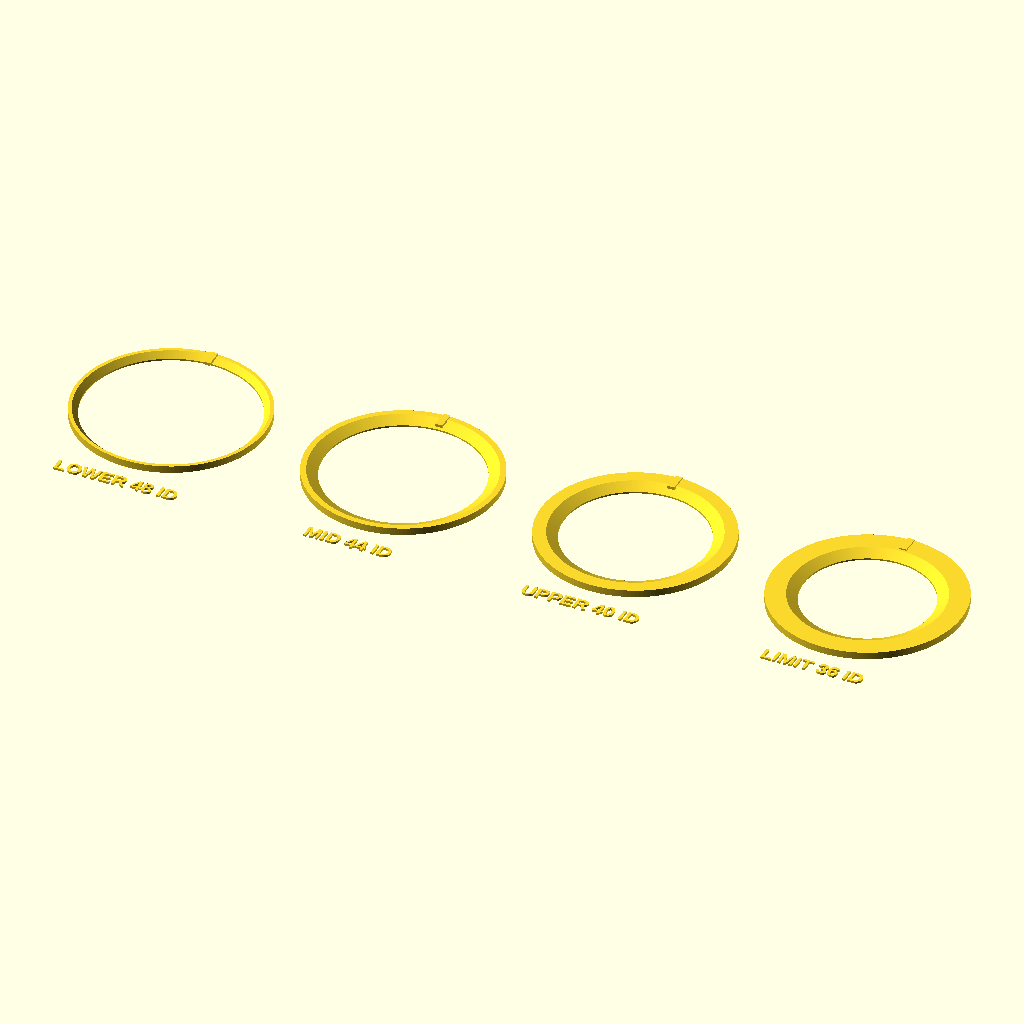
Cell 1: rendered with the file's own defaults.
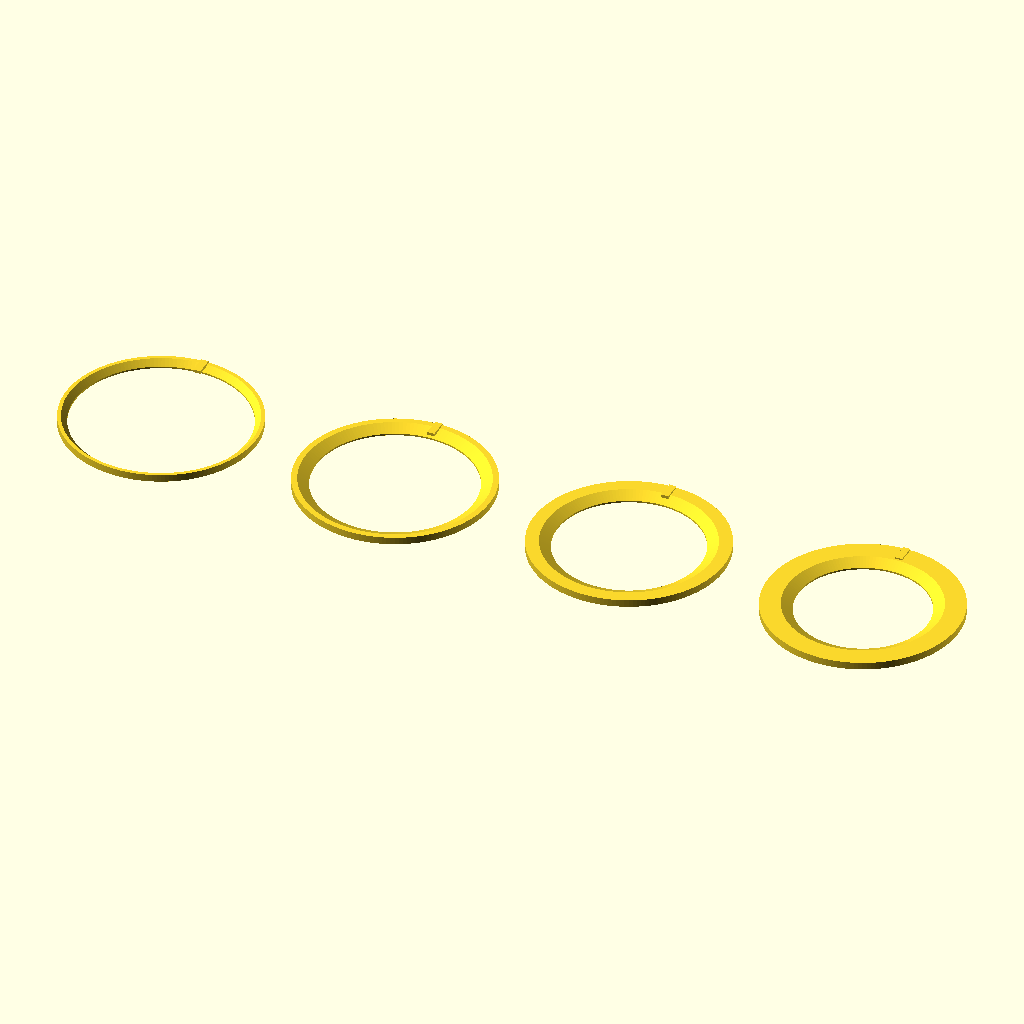
Cell 2 — enable_labels set to false, the other parameters unchanged.
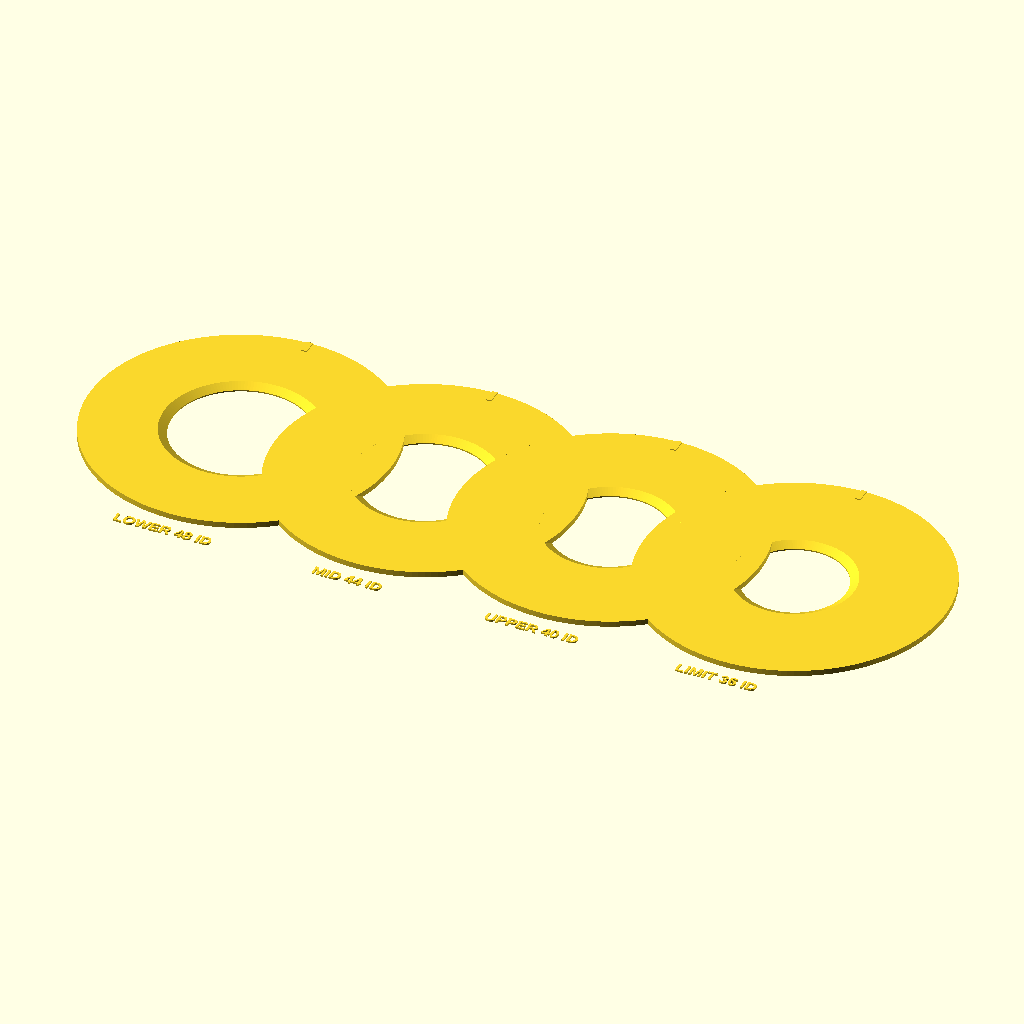
Cell 3: baffle_od = 106.4 (everything else at default).
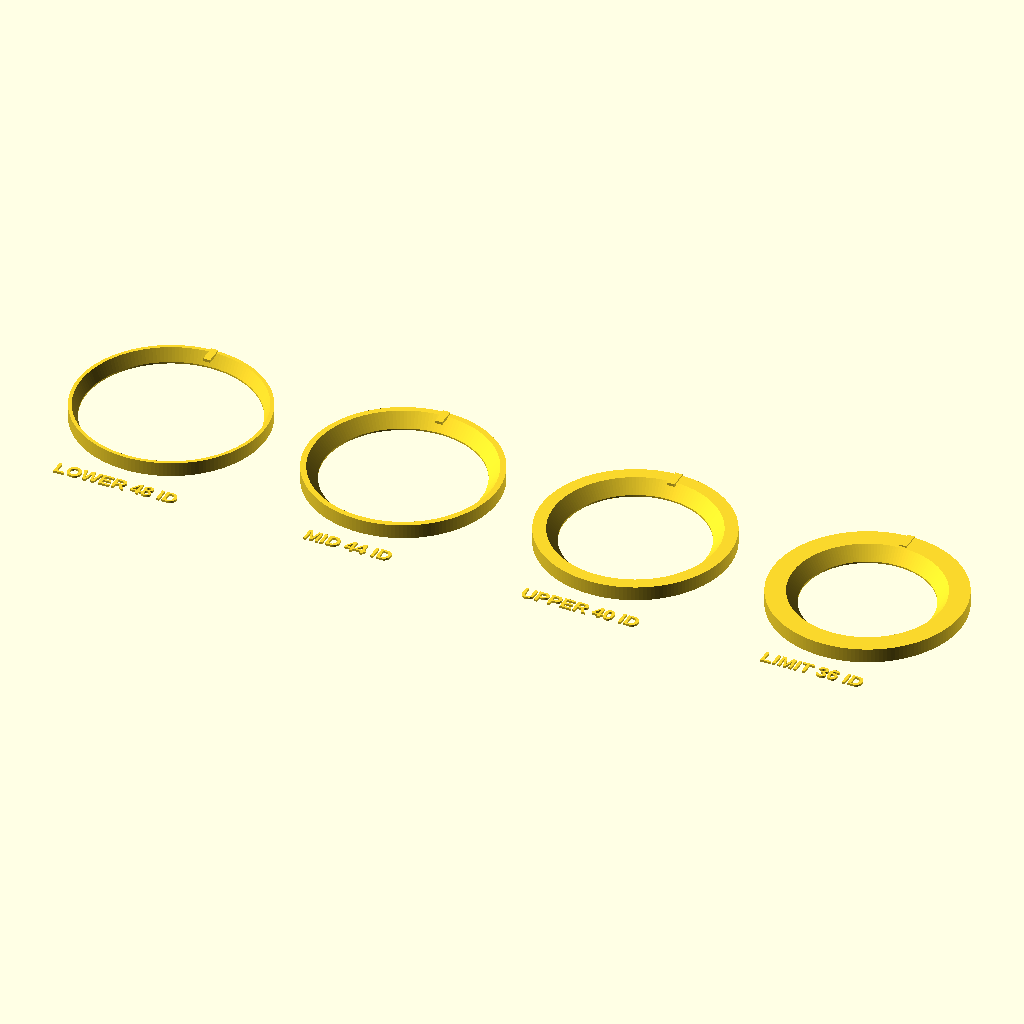
Cell 4: ring_t = 4 (everything else at default).
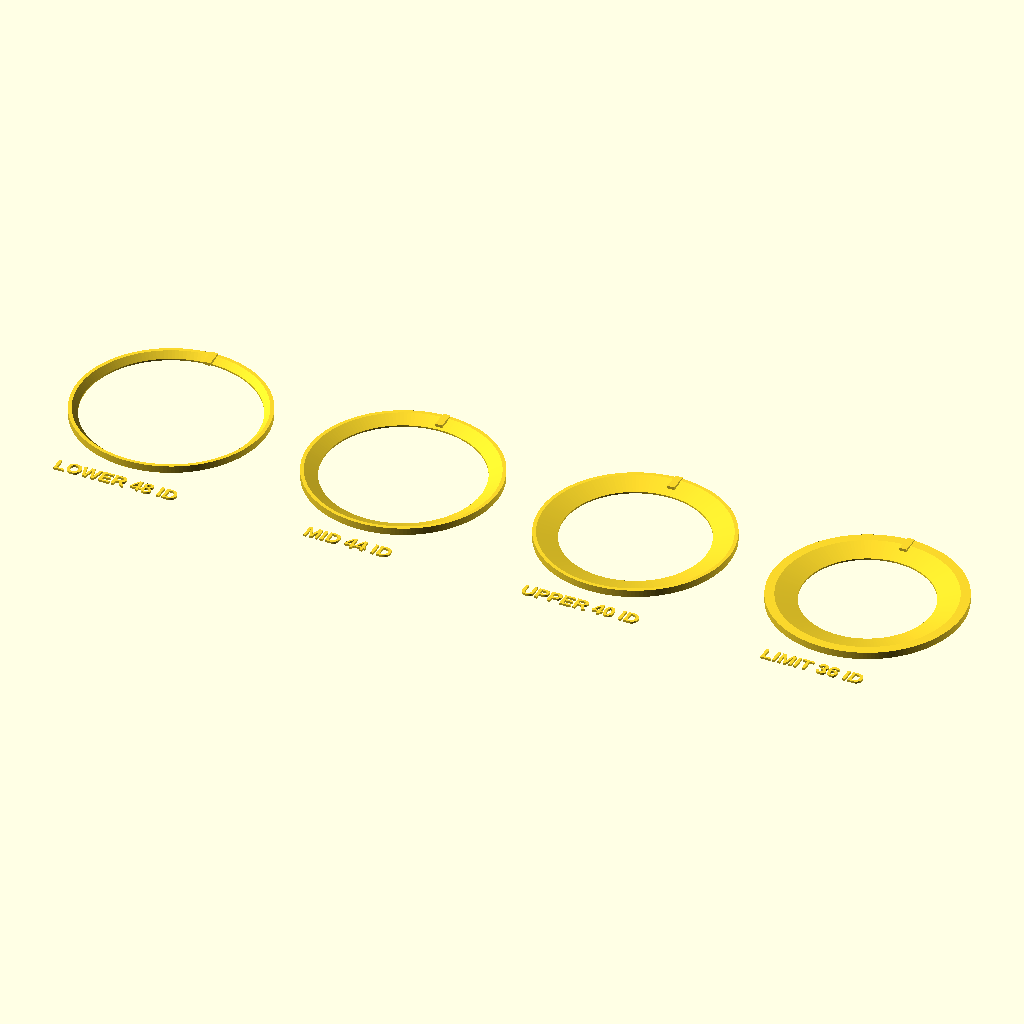
Cell 5: chamfer_radial = 6 (everything else at default).
All cells are drawn from the same view direction (rotation 55°, 0°, 25°, orthographic, colour scheme Cornfield), but the view is re-fitted for each cell, so position and scale can differ between cells as well as the parameter.
The OpenSCAD source (CAD/005-LIO-3D-print_baffle_ring_set_v01.scad):
// Lio v0.1 — Internal Baffle Ring Set
// Units: millimeters
//
// This print generates:
// - lower baffle ring
// - middle baffle ring
// - upper baffle ring
// - optional detector-field limiter ring
//
// Purpose:
// - Stop shallow-angle wall reflections.
// - Reduce stray light reaching the detector.
// - Give you swappable/testable apertures inside the optical tube.
//
// Print orientation:
// - Flat on bed.
//
// Material:
// - Black PETG.
// - Optionally coat/flock/paint after printing.
//
// Notes:
// - These are separate rings placed side by side for printing.
// - Outer diameter is slightly under the planned 54 mm inner sleeve bore.
// - Inner openings are intentionally different so you can test detector signal vs. field restriction.

$fn = 160;
eps = 0.05;

// ----------------------------
// Global dimensions
// ----------------------------

// Planned removable inner sleeve ID is about 54 mm.
// Use a slightly smaller baffle OD so the rings slide in.
baffle_od = 53.2;

// Main ring thickness.
ring_t = 2.0;

// Top chamfer / knife-edge geometry.
// Larger chamfer_radial = longer sloped top surface.
// inner_lip_h is the small vertical inner lip left for strength.
chamfer_radial = 3.0;
inner_lip_h = 0.45;

// Print spacing between rings.
spacing = 66;

// Text label settings
enable_labels = true;
label_size = 4.0;
label_depth = 0.6;

// Ring definitions:
// [name, inner_opening_diameter]
rings = [
    ["LOWER 48",   48],
    ["MID 44",     44],
    ["UPPER 40",   40],
    ["LIMIT 36",   36]
];

// ----------------------------
// Helper modules
// ----------------------------

// Chamfered annular baffle using rotate_extrude.
// The 2D polygon is defined in [radius, height] coordinates.
// rotate_extrude revolves it around the Z axis.
//
// Cross-section shape:
//
// outer top ┌────────────
//           │            \ chamfer toward aperture
// outer wall│             \
//           │              │ inner lip
// bottom    └──────────────┘
//
// This gives a shallow sloped inner edge rather than a blunt washer.

module chamfered_baffle_ring(od, id, t, chamfer, lip_h) {

    outer_r = od / 2;
    inner_r = id / 2;

    // Guard against impossible geometry.
    safe_chamfer = min(chamfer, max(0.5, outer_r - inner_r - 1.0));
    safe_lip_h = min(lip_h, t * 0.8);

    rotate_extrude(convexity = 10)
        polygon(points = [
            [inner_r, 0],                         // inner bottom
            [outer_r, 0],                         // outer bottom
            [outer_r, t],                         // outer top
            [inner_r + safe_chamfer, t],          // top before chamfer
            [inner_r, safe_lip_h]                 // inner lip / knife edge
        ]);
}

// Raised label placed beside each ring.
// Labels are intentionally outside the ring so they do not interfere with the optical part.
module ring_label(txt) {
    if (enable_labels) {
        translate([0, -baffle_od/2 - 7, 0])
            linear_extrude(height = label_depth)
                text(txt,
                     size = label_size,
                     font = "Liberation Sans:style=Bold",
                     halign = "center",
                     valign = "center");
    }
}

// Small orientation mark on each ring.
// This gives you a visible "up" reference if you want all chamfers facing the same direction during assembly.
module orientation_tick(od) {
    tick_w = 2.0;
    tick_l = 5.0;
    tick_h = 0.8;

    translate([0, od/2 - tick_l/2, ring_t])
        cube([tick_w, tick_l, tick_h], center = true);
}

// ----------------------------
// Full ring set
// ----------------------------

for (i = [0 : len(rings) - 1]) {
    x = (i - (len(rings)-1)/2) * spacing;
    label = rings[i][0];
    id = rings[i][1];

    translate([x, 0, 0]) {
        chamfered_baffle_ring(
            od = baffle_od,
            id = id,
            t = ring_t,
            chamfer = chamfer_radial,
            lip_h = inner_lip_h
        );

        orientation_tick(baffle_od);
        ring_label(str(label, " ID"));
    }
}
Parameter table extracted from the source (name, type, default, range or options):
eps: number, default 0.05
baffle_od: number, default 53.2
ring_t: number, default 2
chamfer_radial: number, default 3
inner_lip_h: number, default 0.45
spacing: number, default 66
enable_labels: bool, default true
label_size: number, default 4
label_depth: number, default 0.6
